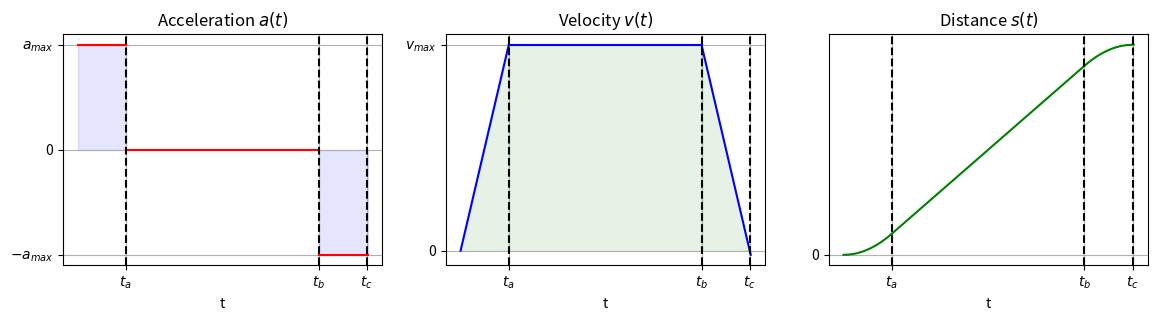

Source code (Python): (Note: this script raises an exception after producing the figure.)
import matplotlib as mpl
import numpy as np
import matplotlib.pyplot as plt


def plot_three_phases():
    # function to draw a plot with three phases
    # phase 1: acceleration
    # phase 2: constant velocity
    # phase 3: deceleration

    # create a figure with three subplots
    fig, (ax1, ax2, ax3) = plt.subplots(1, 3)

    # make ratio of the subplots equal
    fig.set_size_inches(14, 3)

    # set the x and y labels
    ax1.set_xlabel("t")
    ax2.set_xlabel("t")
    ax3.set_xlabel("t")

    # set the title
    ax1.set_title("Acceleration $a(t)$")
    ax2.set_title("Velocity $v(t)$")
    ax3.set_title("Distance $s(t)$")

    # set the grid
    ax1.grid(True)
    ax2.grid(True)
    ax3.grid(True)

    t1 = np.arange(0, 5.1, 0.1)
    t2 = np.arange(5, 25.1, 0.1)
    t3 = np.arange(25, 30.1, 0.1)

    # phase 1: acceleration
    a1 = np.ones(len(t1))
    v1 = a1 * t1
    s1 = a1 * t1**2 / 2

    # phase 2: constant velocity
    a2 = np.zeros(len(t2))
    v2 = v1[-1] * np.ones(len(t2))
    s2 = s1[-1] + v2 * (t2 - t2[0])

    # phase 3: deceleration
    a3 = -np.ones(len(t3))
    v3 = v2[-1] + a3 * (t3 - t2[-1])
    s3 = s2[-1] + v2[-1] * (t3 - t2[-1]) + a3 * (t3 - t2[-1]) ** 2 / 2

    # plot the data
    ax1.plot(t1, a1, "r", t2, a2, "r", t3, a3, "r")
    ax2.plot(t1, v1, "b", t2, v2, "b", t3, v3, "b")
    ax3.plot(t1, s1, "g", t2, s2, "g", t3, s3, "g")

    # ax1: show $a_max$ and $-a_max$ in the plot instead of 1 and -1
    ax1.set_yticks([1, 0, -1])
    ax1.set_yticklabels(["$a_{max}$", 0, "$-a_{max}$"])

    # ax2: show $v_{max}$ in the plot instead of 5
    ax2.set_yticks([0, 5])
    ax2.set_yticklabels([0, "$v_{max}$"])

    # ax3: show no ticks
    ax3.set_yticks([0])
    ax3.set_yticklabels([0])
    ax3.set_xticks([])
    ax3.set_xticklabels([])

    # no x ticks
    ax1.set_xticks([])
    ax2.set_xticks([])
    ax3.set_xticks([])

    # vertical lines at the end of each phase
    ax1.axvline(x=5, color="k", linestyle="--")
    ax1.axvline(x=25, color="k", linestyle="--")
    ax1.axvline(x=30, color="k", linestyle="--")

    ax2.axvline(x=5, color="k", linestyle="--")
    ax2.axvline(x=25, color="k", linestyle="--")
    ax2.axvline(x=30, color="k", linestyle="--")

    ax3.axvline(x=5, color="k", linestyle="--")
    ax3.axvline(x=25, color="k", linestyle="--")
    ax3.axvline(x=30, color="k", linestyle="--")

    # $t_a$ and $t_b$ in the plot as xticks
    ax1.set_xticks([5, 25, 30])
    ax1.set_xticklabels(["$t_a$", "$t_b$", "$t_c$"])
    ax2.set_xticks([5, 25, 30])
    ax2.set_xticklabels(["$t_a$", "$t_b$", "$t_c$"])
    ax3.set_xticks([5, 25, 30])
    ax3.set_xticklabels(["$t_a$", "$t_b$", "$t_c$"])

    # draw pattern in the background under the curves
    ax1.fill_between(t1, a1, 0, color="blue", alpha=0.1)
    ax1.fill_between(t2, a2, 0, color="blue", alpha=0.1)
    ax1.fill_between(t3, a3, 0, color="blue", alpha=0.1)

    ax2.fill_between(t1, v1, 0, color="green", alpha=0.1)
    ax2.fill_between(t2, v2, 0, color="green", alpha=0.1)
    ax2.fill_between(t3, v3, 0, color="green", alpha=0.1)

    # save the figure to file_dir + figures + three_phases.png
    plt.savefig("figures/three_phases.png", bbox_inches="tight", dpi=300)


def plot_two_phases():
    # function to draw a plot with two phases
    # phase 1: acceleration
    # phase 2: deceleration

    # create a figure with two subplots
    fig, (ax1, ax2, ax3) = plt.subplots(1, 3)

    # make ratio of the subplots equal
    fig.set_size_inches(14, 3)

    # set the x and y labels
    ax1.set_xlabel("t")
    ax2.set_xlabel("t")
    ax3.set_xlabel("t")

    # set the title
    ax1.set_title("Acceleration $a(t)$")
    ax2.set_title("Velocity $v(t)$")
    ax3.set_title("Distance $s(t)$")

    # set the grid
    ax1.grid(True)
    ax2.grid(True)
    ax3.grid(True)

    t1 = np.arange(0, 10.1, 0.1)
    t2 = np.arange(10, 20.1, 0.1)

    # phase 1: acceleration
    a1 = np.ones(len(t1))
    v1 = a1 * t1
    s1 = a1 * t1**2 / 2

    # phase 2: deceleration
    a2 = -np.ones(len(t2))
    v2 = v1[-1] + a2 * (t2 - t1[-1])
    s2 = s1[-1] + v1[-1] * (t2 - t1[-1]) + a2 * (t2 - t1[-1]) ** 2 / 2

    # plot the data
    ax1.plot(t1, a1, "r", t2, a2, "r")
    ax2.plot(t1, v1, "b", t2, v2, "b")
    ax3.plot(t1, s1, "g", t2, s2, "g")

    # ax1: show $a_max$ and $-a_max$ in the plot instead of 1 and -1
    ax1.set_yticks([1, 0, -1])
    ax1.set_yticklabels(["$a_{max}$", 0, "$-a_{max}$"])

    # ax2: show $v_{max}$ in the plot instead of 10
    ax2.set_yticks([0, 10])
    ax2.set_yticklabels([0, "$v_{max}$"])

    # ax3: show no ticks
    ax3.set_yticks([0])
    ax3.set_yticklabels([0])
    ax3.set_xticks([])
    ax3.set_xticklabels([])

    # no x ticks
    ax1.set_xticks([0])
    ax2.set_xticks([0])

    # vertical lines at the end of each phase
    ax1.axvline(x=10, color="k", linestyle="--")
    ax1.axvline(x=20, color="k", linestyle="--")
    ax2.axvline(x=10, color="k", linestyle="--")
    ax2.axvline(x=20, color="k", linestyle="--")
    ax3.axvline(x=10, color="k", linestyle="--")
    ax3.axvline(x=20, color="k", linestyle="--")

    # $t_a$ in the plot as xticks
    ax1.set_xticks([10, 20])
    ax1.set_xticklabels(["$t_x$", "$2t_x$"])
    ax2.set_xticks([10, 20])
    ax2.set_xticklabels(["$t_x$", "$2t_x$"])
    ax3.set_xticks([10, 20])
    ax3.set_xticklabels(["$t_x$", "$2t_x$"])

    # draw pattern in the background under the curves
    ax1.fill_between(t1, a1, 0, color="blue", alpha=0.1)
    ax1.fill_between(t2, a2, 0, color="blue", alpha=0.1)

    ax2.fill_between(t1, v1, 0, color="green", alpha=0.1)
    ax2.fill_between(t2, v2, 0, color="green", alpha=0.1)

    # save the figure to file_dir + figures + two_phases.png
    plt.savefig("figures/two_phases.png", bbox_inches="tight", dpi=300)


def draw_forced_deceleration():
    # function to draw a plot with three phases
    # phase 1: acceleration
    # phase 2: constant velocity
    # phase 3: deceleration

    # create a figure with three subplots
    fig, (ax1, ax2) = plt.subplots(1, 2)

    # make ratio of the subplots equal
    fig.set_size_inches(14, 3)

    # set the x and y labels
    ax1.set_xlabel("t")
    ax2.set_xlabel("t")

    # set the title
    ax1.set_title("Forced Deceleration in Constant Velocity")
    ax2.set_title("Forced Deceleration in Acceleration")

    # set the grid
    ax1.grid(True)
    ax2.grid(True)

    t1 = np.arange(0, 10.1, 0.1)  # acceleration
    t2 = np.arange(
        10, 30.1, 0.1
    )  # constant velocity until 30, gets forced to decelerate
    t3 = np.arange(15, 25.1, 0.1)  # forced deceleration

    t4 = np.arange(0, 25.1, 0.1)  # acceleration until 30, gets forced to decelerate
    t5 = np.arange(10, 20.1, 0.1)  # forced deceleration

    # phase 1: acceleration
    a1 = np.ones(len(t1))
    v1 = a1 * t1

    a4 = np.ones(len(t4))
    v4 = a4 * t4

    # phase 2: constant velocity
    a2 = np.zeros(len(t2))
    v2 = v1[-1] * np.ones(len(t2))

    # phase 3: deceleration
    a3 = -np.ones(len(t3))
    v3 = v1[-1] + a3 * (t3 - 15)
    v3_2 = v1[-1] * np.ones(len(t3))  # old velocity

    a5 = -np.ones(len(t5))
    v5 = 10 + a5 * (t5 - 10)  # forced deceleration
    v5_2 = v4[-1] - a5 * (t5 - t4[-1])  # old velocity

    # plot the data, t3 and t5 red
    ax1.plot(t1, v1, "b", t2, v2, "b", t3, v3, "r", t3, v3_2, "b--")
    ax2.plot(t4, v4, "b", t5, v5, "r", t5, v5_2, "b--")

    # ax1: show $v_{max}$ in the first plot instead of 10
    ax1.set_yticks([0, 10])
    ax1.set_yticklabels([0, "$v_{max}$"])

    # ax2: show $v_{x}$ in the second plot instead of 15
    ax2.set_yticks([0, 10])
    ax2.set_yticklabels([0, "$v_{x}$"])

    # no x ticks
    # ax1.set_xticks([])
    # ax2.set_xticks([])

    # vertical lines at the end of each phase
    ax1.axvline(x=10, color="k", linestyle="--")
    ax1.axvline(x=15, color="r", linestyle="--")
    ax1.axvline(x=25, color="r", linestyle="--")
    ax2.axvline(x=10, color="r", linestyle="--")
    ax2.axvline(x=20, color="r", linestyle="--")

    # $t_a$ in the plot as xticks
    ax1.set_xticks([10, 15, 25])
    ax1.set_xticklabels(["$t_a$", "$t_b$", "$t_c$"])
    ax2.set_xticks([10, 20])
    ax2.set_xticklabels(["$t_x$", "$2t_x$"])

    # draw pattern in the background under the curves
    # ax1.fill_between(t1, v1, 0, color="blue", alpha=0.1)
    # ax1.fill_between(t2, v2, 0, color="blue", alpha=0.1)
    # ax1.fill_between(t3, v3_2, 0, color="blue", alpha=0.05)
    ax1.fill_between(t3, v3, 0, color="red", alpha=0.1)

    # ax2.fill_between(t4, v4, 0, color="blue", alpha=0.1)
    # ax2.fill_between(t5, v5_2, 0, color="blue", alpha=0.5)
    ax2.fill_between(t5, v5, 0, color="red", alpha=0.1)

    plt.savefig("figures/forced_deceleration.png", bbox_inches="tight", dpi=300)


if __name__ == "__main__":
    plot_three_phases()
    plot_two_phases()
    draw_forced_deceleration()
